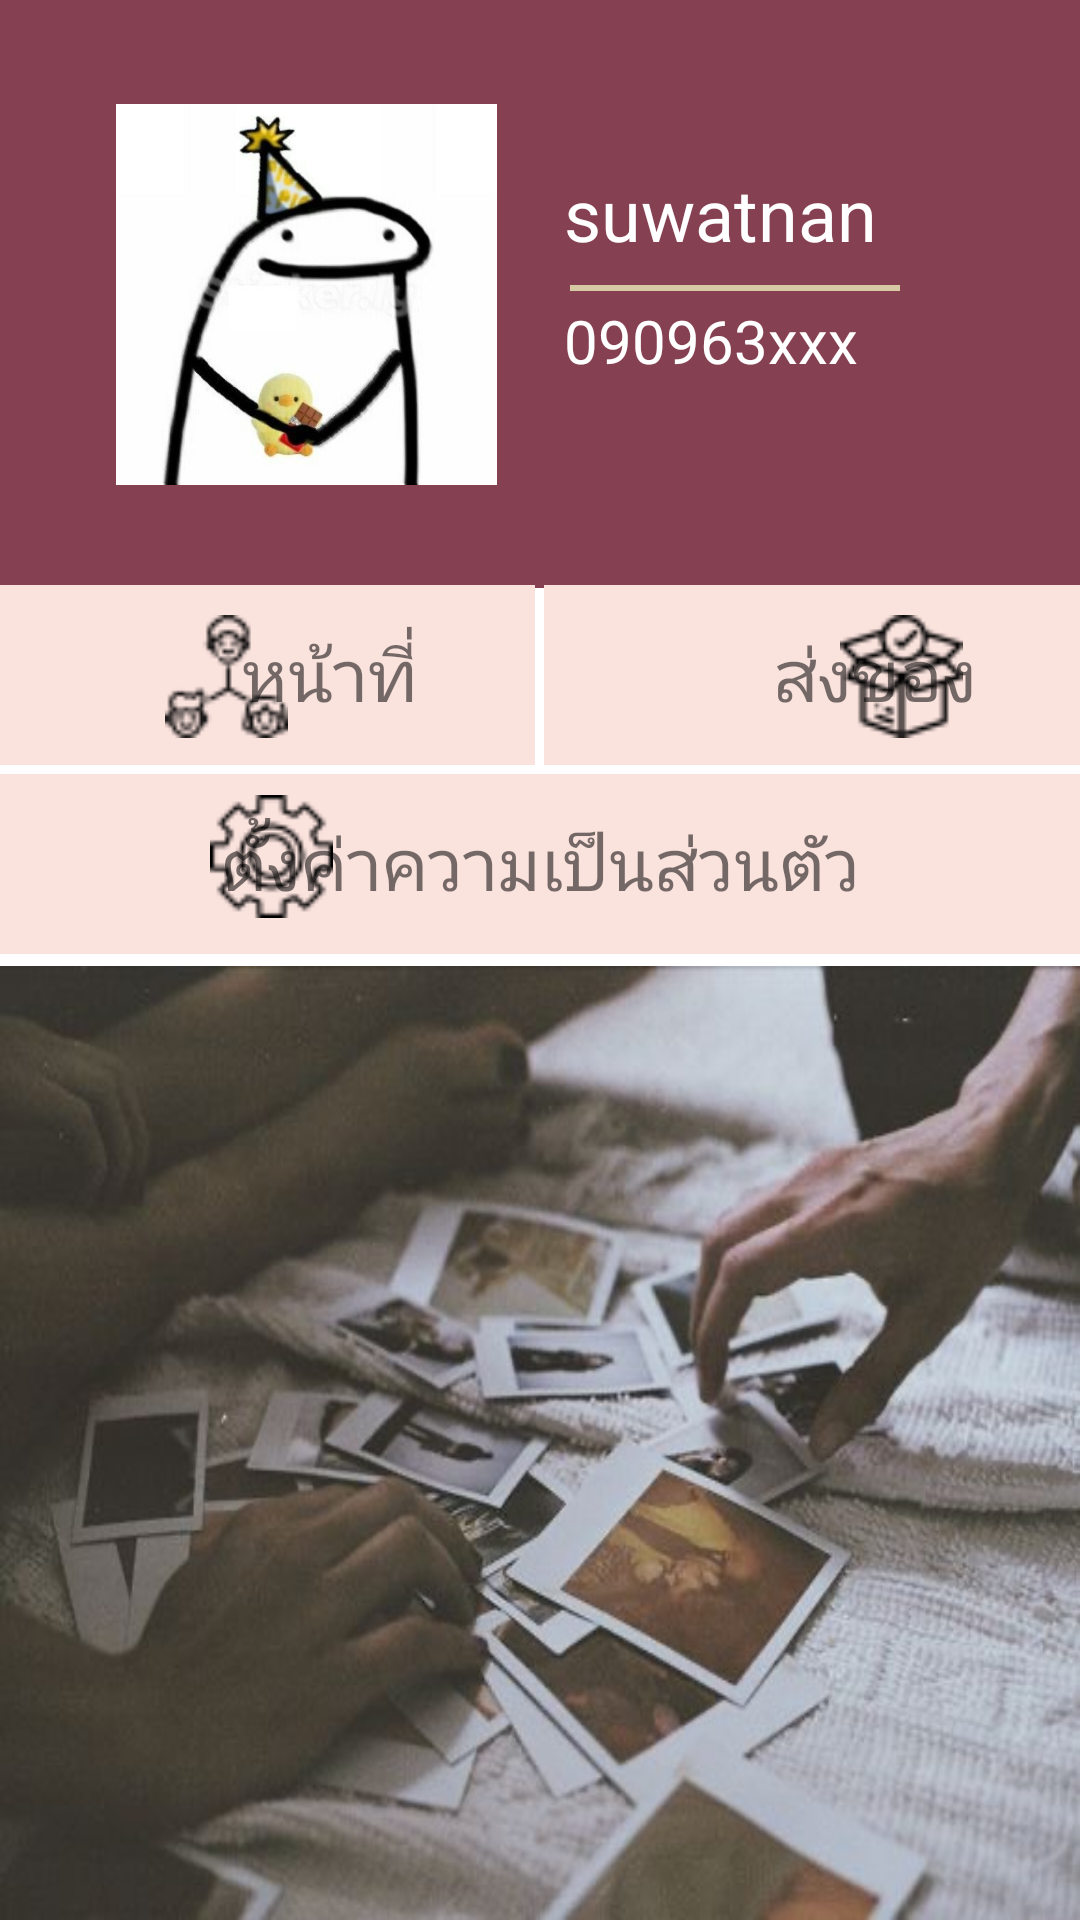

Android layout source for this screen:
<!-- AndroidManifest.xml: activity theme Theme.MJPhotoShop.NoActionBar -->
<!-- res/layout/fragment_admin2.xml -->
<?xml version="1.0" encoding="utf-8"?>
<FrameLayout xmlns:android="http://schemas.android.com/apk/res/android"
    xmlns:app="http://schemas.android.com/apk/res-auto"
    xmlns:tools="http://schemas.android.com/tools"
    android:layout_width="match_parent"
    android:layout_height="match_parent"
    tools:context=".Admin2Fragment">

    <androidx.constraintlayout.widget.ConstraintLayout
        android:layout_width="match_parent"
        android:layout_height="196dp"
        android:background="#854051">

        <LinearLayout
            android:id="@+id/linearLayout100"
            android:layout_width="110dp"
            android:layout_height="2dp"
            android:layout_marginStart="190dp"
            android:layout_marginLeft="190dp"
            android:background="#d7c9a4"
            android:orientation="vertical"
            app:layout_constraintBottom_toBottomOf="parent"
            app:layout_constraintStart_toStartOf="parent"
            app:layout_constraintTop_toTopOf="parent"
            app:layout_constraintVertical_bias="0.49">

        </LinearLayout>

        <TextView
            android:id="@+id/textView3"
            android:layout_width="wrap_content"
            android:layout_height="wrap_content"
            android:layout_marginTop="55dp"
            android:text="suwatnan"
            android:textColor="#FFFFFF"
            android:textSize="24sp"
            app:layout_constraintStart_toEndOf="@+id/img2"
            app:layout_constraintTop_toTopOf="parent" />

        <TextView
            android:id="@+id/textView7"
            android:layout_width="wrap_content"
            android:layout_height="wrap_content"
            android:layout_marginTop="3dp"
            android:text="090963xxx"
            android:textColor="#FFFFFF"
            android:textSize="20sp"
            app:layout_constraintStart_toEndOf="@+id/img2"
            app:layout_constraintTop_toBottomOf="@+id/linearLayout100" />

        <ImageView
            android:id="@+id/img2"
            android:layout_width="172dp"
            android:layout_height="127dp"
            android:layout_marginStart="16dp"
            android:layout_marginLeft="16dp"
            android:src="@drawable/emp2"
            app:layout_constraintBottom_toBottomOf="parent"
            app:layout_constraintStart_toStartOf="parent"
            app:layout_constraintTop_toTopOf="parent" />

    </androidx.constraintlayout.widget.ConstraintLayout>

    <androidx.constraintlayout.widget.ConstraintLayout
        android:layout_width="match_parent"
        android:layout_height="319dp">

        <LinearLayout
            android:layout_width="match_parent"
            android:layout_height="60dp"
            android:layout_marginTop="3dp"
            android:background="#fae2dd"
            android:orientation="vertical"
            app:layout_constraintEnd_toEndOf="parent"
            app:layout_constraintStart_toStartOf="parent"
            app:layout_constraintTop_toBottomOf="@+id/linearLayout3">

            <TextView
                android:id="@+id/textView29"
                android:layout_width="match_parent"
                android:layout_height="60dp"
                android:gravity="center"
                android:text="ตั้งค่าความเป็นส่วนตัว"
                android:textSize="24sp" />
        </LinearLayout>

        <LinearLayout
            android:id="@+id/linearLayout3"
            android:layout_width="match_parent"
            android:layout_height="wrap_content"
            android:layout_marginTop="195dp"
            android:orientation="horizontal"
            app:layout_constraintEnd_toEndOf="parent"
            app:layout_constraintStart_toStartOf="parent"
            app:layout_constraintTop_toTopOf="parent">

            <TextView
                android:id="@+id/textView26"
                android:layout_width="70dp"
                android:layout_height="60dp"
                android:layout_marginEnd="3dp"
                android:layout_marginRight="3dp"
                android:layout_weight="1"
                android:background="#fae2dd"
                android:gravity="center"
                android:text="       หน้าที่"
                android:textSize="24sp" />

            <TextView
                android:id="@+id/txt1"
                android:layout_width="70dp"
                android:layout_height="60dp"
                android:layout_weight="1"
                android:background="#fae2dd"
                android:gravity="center"
                android:text="       ส่งของ"
                android:textSize="24sp" />

        </LinearLayout>

        <ImageView
            android:id="@+id/imageView29"
            android:layout_width="51dp"
            android:layout_height="41dp"
            android:layout_marginStart="275dp"
            android:layout_marginLeft="275dp"
            android:layout_marginTop="205dp"
            android:src="@drawable/box"
            app:layout_constraintStart_toStartOf="parent"
            app:layout_constraintTop_toTopOf="parent" />

        <ImageView
            android:id="@+id/imageView30"
            android:layout_width="51dp"
            android:layout_height="41dp"
            android:layout_marginStart="65dp"
            android:layout_marginLeft="65dp"
            android:layout_marginTop="265dp"
            android:src="@drawable/gear2"
            app:layout_constraintStart_toStartOf="parent"
            app:layout_constraintTop_toTopOf="parent" />

        <ImageView
            android:id="@+id/imageView25"
            android:layout_width="51dp"
            android:layout_height="41dp"
            android:layout_marginStart="50dp"
            android:layout_marginLeft="50dp"
            android:layout_marginTop="205dp"
            android:src="@drawable/duties"
            app:layout_constraintStart_toStartOf="parent"
            app:layout_constraintTop_toTopOf="parent" />

    </androidx.constraintlayout.widget.ConstraintLayout>

    <androidx.constraintlayout.widget.ConstraintLayout
        android:layout_width="match_parent"
        android:layout_height="match_parent"
        android:layout_marginTop="322dp"
        android:background="@drawable/backemp">

    </androidx.constraintlayout.widget.ConstraintLayout>

</FrameLayout>
<!-- resources referenced by this layout -->
<resources>
  <!-- drawable backemp: jpg bitmap (drawable-v24, 42143 bytes) -->
  <!-- drawable box: png bitmap (drawable-v24, 1073 bytes) -->
  <!-- drawable duties: png bitmap (drawable-v24, 949 bytes) -->
  <!-- drawable emp2: jpg bitmap (drawable-v24, 23251 bytes) -->
  <!-- drawable gear2: png bitmap (drawable-v24, 923 bytes) -->
  <style name="Theme.MJPhotoShop.NoActionBar">
          <item name="windowActionBar">false</item>
          <item name="windowNoTitle">true</item>
      </style>
</resources>
